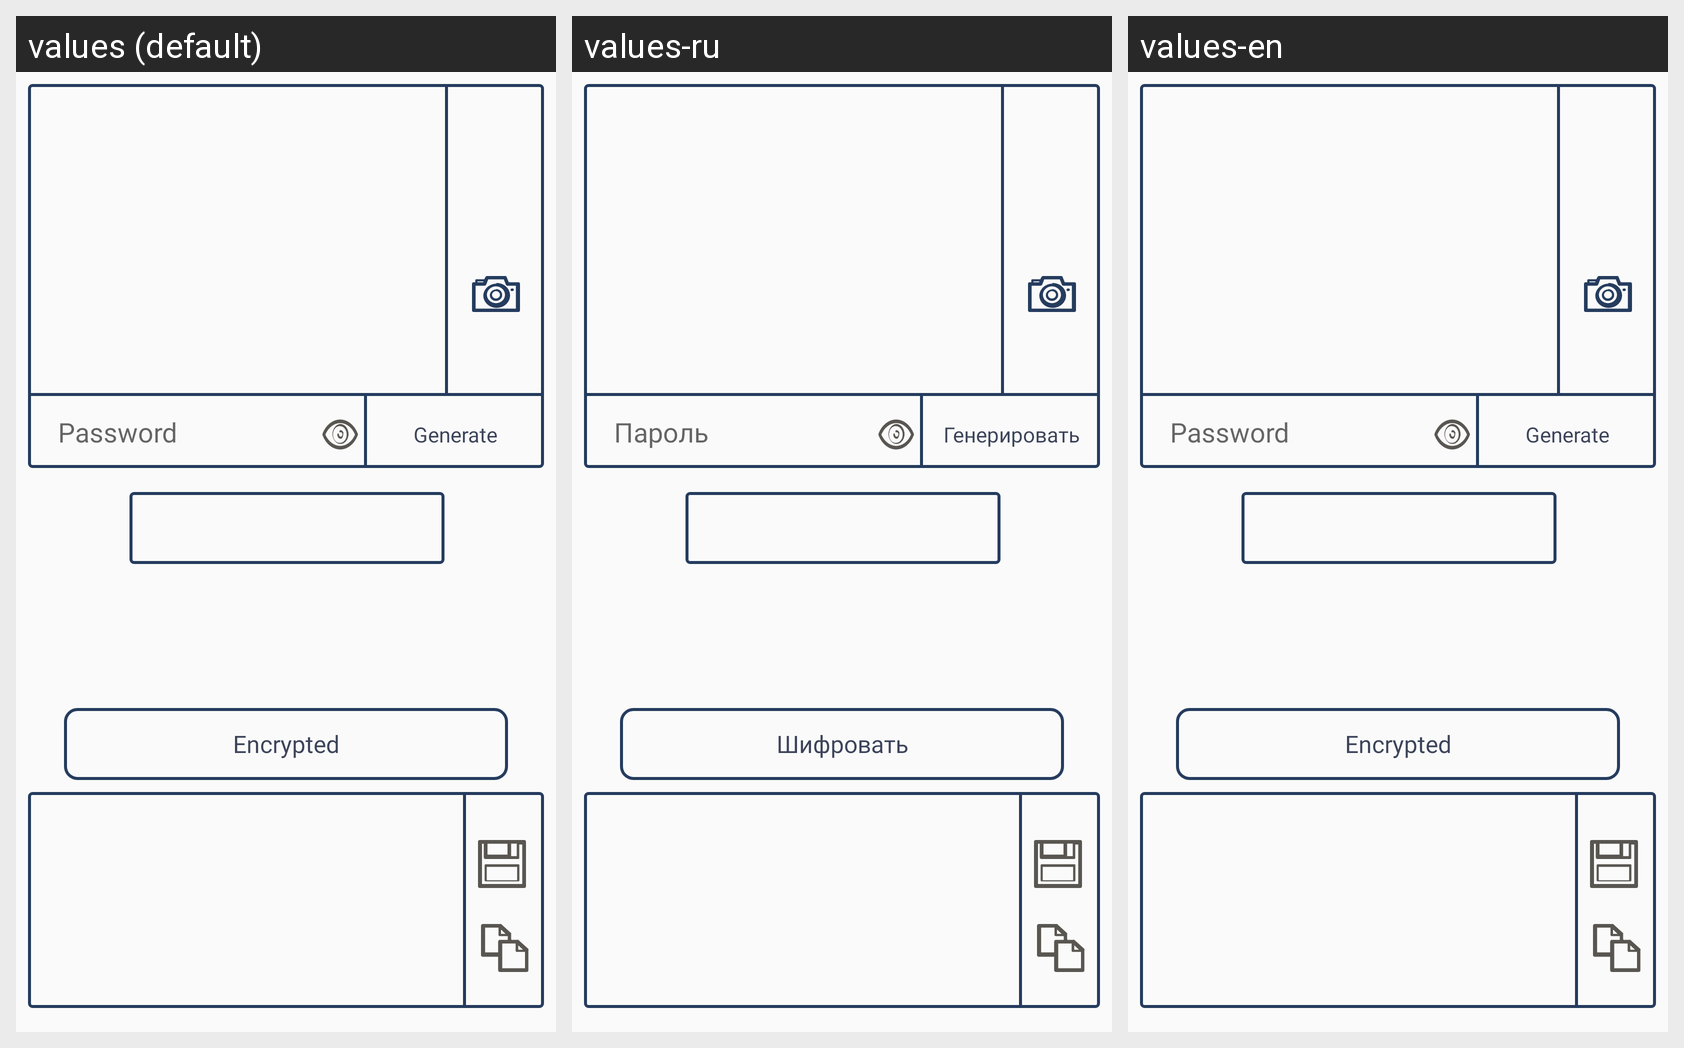

For this localized Android screen grid, give each drawn string resource with its value in every locale shown.
Android screen res/layout/content_image.xml rendered under 3 locales, left to right: values (default), values-ru, values-en. Device: Nexus 5 (rendered at 1080×1920; each locale shown at half size, 540×960, under a caption strip naming it); theme AppTheme.
Strings drawn on this screen, with the default value and each locale's value (text and hints the layout hard-codes, and strings that could not be matched under every locale, appear in the picture but are not listed):

encrypted
  values: Encrypted
  values-ru: Шифровать
  values-en: Encrypted

password
  values: Password
  values-ru: Пароль
  values-en: Password

generate
  values: Generate
  values-ru: Генерировать
  values-en: Generate
